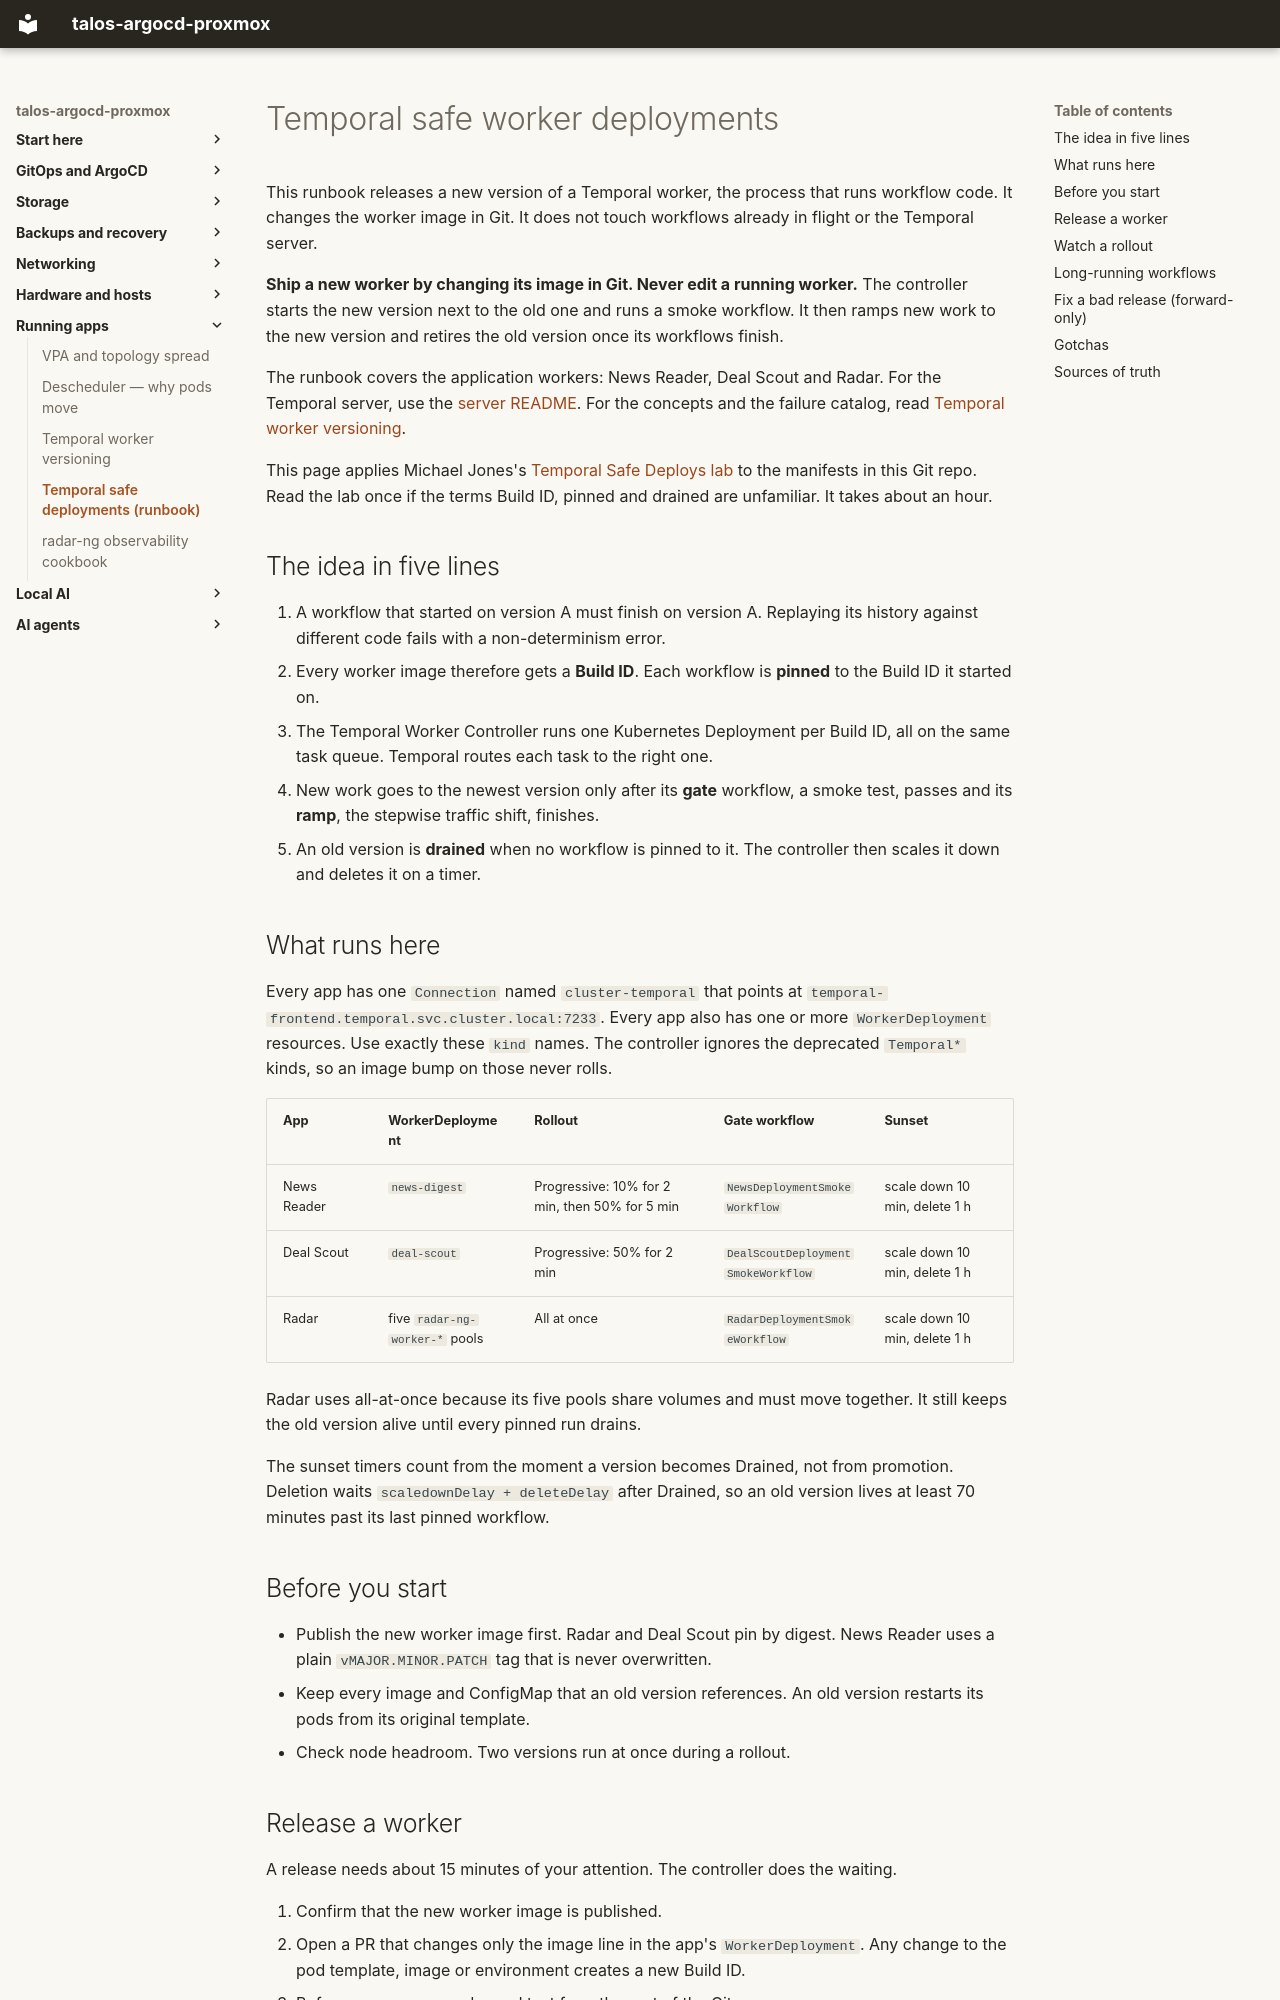

repository: mitchross/talos-argocd-proxmox · page: domains/temporal/safe-deployments/index.html · generator: mkdocs

# Temporal safe worker deployments

This runbook releases a new version of a Temporal worker, the process that
runs workflow code. It changes the worker image in Git. It does not touch
workflows already in flight or the Temporal server.

**Ship a new worker by changing its image in Git. Never edit a running worker.**
The controller starts the new version next to the old one and runs a smoke
workflow. It then ramps new work to the new version and retires the old version
once its workflows finish.

The runbook covers the application workers: News Reader, Deal Scout and Radar.
For the Temporal server, use the
[server README](https://github.com/mitchross/talos-argocd-proxmox/blob/main/my-apps/development-infra/temporal/README.md).
For the concepts and the failure catalog, read
[Temporal worker versioning](worker-versioning-guide.md).

This page applies Michael Jones's
[Temporal Safe Deploys lab](https://syntaxsugar.io/lab/temporal-safe-deploys/)
to the manifests in this Git repo. Read the lab once if the terms Build ID,
pinned and drained are unfamiliar. It takes about an hour.

## The idea in five lines

1. A workflow that started on version A must finish on version A. Replaying
   its history against different code fails with a non-determinism error.
2. Every worker image therefore gets a **Build ID**. Each workflow is
   **pinned** to the Build ID it started on.
3. The Temporal Worker Controller runs one Kubernetes Deployment per Build ID,
   all on the same task queue. Temporal routes each task to the right one.
4. New work goes to the newest version only after its **gate** workflow, a
   smoke test, passes and its **ramp**, the stepwise traffic shift, finishes.
5. An old version is **drained** when no workflow is pinned to it. The
   controller then scales it down and deletes it on a timer.

## What runs here

Every app has one `Connection` named `cluster-temporal` that points at
`temporal-frontend.temporal.svc.cluster.local:7233`. Every app also has one or
more `WorkerDeployment` resources. Use exactly these `kind` names. The
controller ignores the deprecated `Temporal*` kinds, so an image bump on those
never rolls.

| App | WorkerDeployment | Rollout | Gate workflow | Sunset |
|---|---|---|---|---|
| News Reader | `news-digest` | Progressive: 10% for 2 min, then 50% for 5 min | `NewsDeploymentSmokeWorkflow` | scale down 10 min, delete 1 h |
| Deal Scout | `deal-scout` | Progressive: 50% for 2 min | `DealScoutDeploymentSmokeWorkflow` | scale down 10 min, delete 1 h |
| Radar | five `radar-ng-worker-*` pools | All at once | `RadarDeploymentSmokeWorkflow` | scale down 10 min, delete 1 h |

Radar uses all-at-once because its five pools share volumes and must move
together. It still keeps the old version alive until every pinned run drains.

The sunset timers count from the moment a version becomes Drained, not
from promotion. Deletion waits `scaledownDelay + deleteDelay` after Drained,
so an old version lives at least 70 minutes past its last pinned workflow.

## Before you start

- Publish the new worker image first. Radar and Deal Scout pin by digest. News
  Reader uses a plain `vMAJOR.MINOR.PATCH` tag that is never overwritten.
- Keep every image and ConfigMap that an old version references. An old
  version restarts its pods from its original template.
- Check node headroom. Two versions run at once during a rollout.
